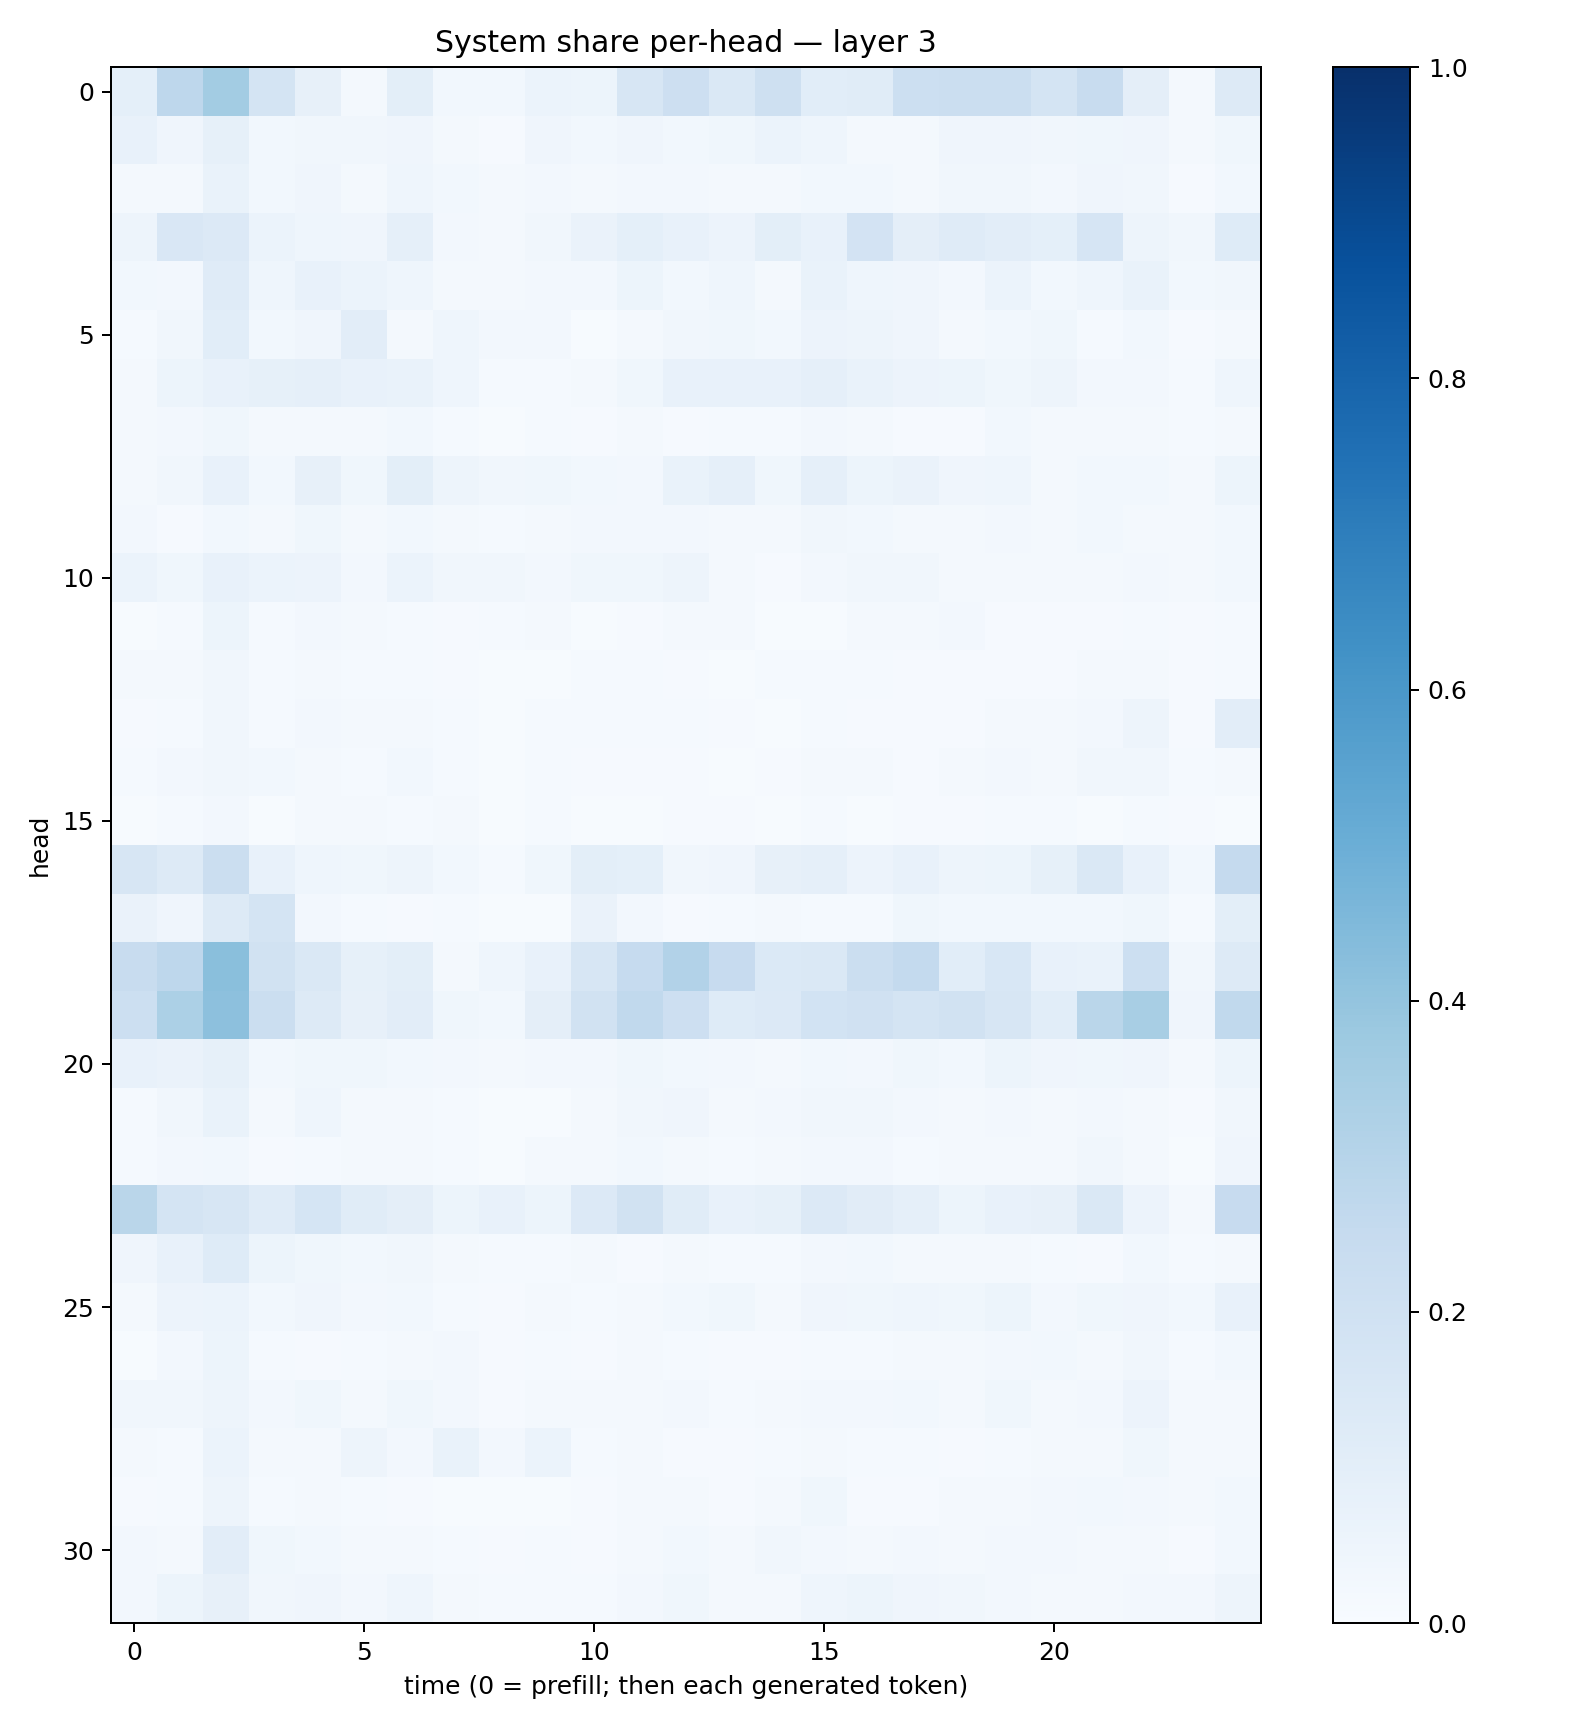

Source data for this figure (header and first rows):
0.091125615, 0.27499235, 0.35732523, 0.17291264, 0.080110826, 0.019814515, 0.09845414, 0.02946655, 0.029010199, 0.05926, 0.051368278, 0.16312313, 0.21307541, 0.14128852, 0.20370568, 0.10821375, 0.113410905, 0.21769205, 0.22217312, 0.22279614, 0.17304745, 0.23573247, 0.09627179, 0.0165706
0.07149, 0.0412, 0.08277, 0.02929, 0.0337, 0.03468, 0.04216, 0.0203, 0.01119, 0.03989, 0.03005, 0.04134, 0.03076, 0.03582, 0.06246, 0.04475, 0.02148, 0.01842, 0.04193, 0.03928, 0.03274, 0.03591, 0.03967, 0.01814
0.02177, 0.02293, 0.07007, 0.02738, 0.04102, 0.02176, 0.04629, 0.02825, 0.01955, 0.02577, 0.02049, 0.02701, 0.02487, 0.02066, 0.01609, 0.03099, 0.02778, 0.02095, 0.03367, 0.03417, 0.02482, 0.03987, 0.03369, 0.01043
0.04909, 0.1505, 0.1341, 0.05897, 0.04351, 0.0409, 0.08788, 0.02714, 0.02114, 0.03268, 0.06302, 0.09118, 0.07122, 0.05694, 0.09873, 0.07778, 0.1835, 0.09501, 0.1181, 0.1045, 0.09102, 0.1663, 0.04987, 0.03424
0.02872, 0.0271, 0.119, 0.04484, 0.07682, 0.06199, 0.04387, 0.01993, 0.01618, 0.02411, 0.02435, 0.05112, 0.03095, 0.04431, 0.02263, 0.06858, 0.04431, 0.03982, 0.02598, 0.0625, 0.02741, 0.04482, 0.07026, 0.02808
0.01325, 0.03271, 0.1073, 0.02939, 0.04296, 0.1024, 0.02273, 0.04356, 0.02454, 0.02426, 0.006688, 0.01741, 0.03457, 0.03563, 0.03093, 0.05791, 0.04833, 0.04264, 0.02306, 0.02953, 0.03578, 0.01497, 0.03077, 0.00983
0.0192, 0.05443, 0.0715, 0.08339, 0.0887, 0.0757, 0.06802, 0.04314, 0.0144, 0.01367, 0.01648, 0.03556, 0.07104, 0.07572, 0.07336, 0.08678, 0.06743, 0.05735, 0.05129, 0.03779, 0.04779, 0.02464, 0.02482, 0.01321
0.01643, 0.02621, 0.03811, 0.01824, 0.02249, 0.02307, 0.02879, 0.01541, 0.006766, 0.01252, 0.009842, 0.01569, 0.01161, 0.01251, 0.01184, 0.02387, 0.01606, 0.01153, 0.01162, 0.02846, 0.01863, 0.02255, 0.02029, 0.01485
0.01614, 0.03168, 0.07134, 0.0274, 0.08202, 0.03642, 0.1004, 0.04719, 0.03492, 0.03691, 0.02986, 0.02385, 0.06995, 0.0887, 0.03826, 0.08644, 0.05194, 0.06452, 0.04119, 0.04297, 0.02082, 0.02908, 0.02941, 0.01774
0.02364, 0.01112, 0.02881, 0.01786, 0.03536, 0.02343, 0.0274, 0.01776, 0.0128, 0.01899, 0.02711, 0.0235, 0.02662, 0.02216, 0.02188, 0.03215, 0.02916, 0.01979, 0.02156, 0.02441, 0.01844, 0.02821, 0.01654, 0.01874
0.06148, 0.03602, 0.07159, 0.062, 0.05833, 0.02694, 0.06112, 0.03323, 0.03126, 0.02526, 0.03811, 0.03696, 0.05063, 0.01798, 0.0113, 0.02595, 0.03178, 0.03484, 0.02194, 0.0216, 0.02335, 0.02125, 0.02448, 0.02043
0.007555, 0.01497, 0.05446, 0.01442, 0.02723, 0.01705, 0.01336, 0.009592, 0.01241, 0.01943, 0.00653, 0.009423, 0.01914, 0.01836, 0.007699, 0.004932, 0.02336, 0.02288, 0.02387, 0.0116, 0.008257, 0.01081, 0.0153, 0.008141
0.01597, 0.018, 0.03345, 0.01355, 0.02288, 0.01545, 0.01329, 0.01082, 0.006181, 0.007342, 0.01229, 0.01283, 0.009237, 0.007613, 0.01242, 0.01285, 0.0127, 0.008178, 0.008983, 0.01123, 0.00985, 0.01605, 0.02094, 0.008022
0.008484, 0.01542, 0.03421, 0.01524, 0.02725, 0.01975, 0.01739, 0.01232, 0.006748, 0.01287, 0.01426, 0.01206, 0.01528, 0.009837, 0.0077, 0.01286, 0.009181, 0.008163, 0.009844, 0.01994, 0.01636, 0.0271, 0.04894, 0.01059
0.01555, 0.02624, 0.03268, 0.02906, 0.01949, 0.01315, 0.03016, 0.01227, 0.004749, 0.01328, 0.01169, 0.0113, 0.008876, 0.006602, 0.008468, 0.01578, 0.02065, 0.009175, 0.02331, 0.0236, 0.01799, 0.03452, 0.03355, 0.01518
0.004049, 0.01407, 0.02587, 0.006771, 0.02051, 0.02168, 0.01482, 0.01782, 0.004944, 0.01276, 0.004274, 0.004129, 0.009707, 0.007973, 0.007314, 0.01528, 0.007438, 0.008782, 0.009542, 0.01457, 0.01222, 0.006314, 0.01451, 0.007946
0.1615, 0.1285, 0.2253, 0.07077, 0.04491, 0.03706, 0.04845, 0.02796, 0.01387, 0.03766, 0.09884, 0.09182, 0.03238, 0.04286, 0.08104, 0.08664, 0.05695, 0.07233, 0.05014, 0.05399, 0.08303, 0.1428, 0.07559, 0.02816
0.0625, 0.04197, 0.1267, 0.1766, 0.02581, 0.01315, 0.01053, 0.01269, 0.007734, 0.006374, 0.0658, 0.02354, 0.00823, 0.01186, 0.02032, 0.01509, 0.01395, 0.03673, 0.0278, 0.03105, 0.02763, 0.03015, 0.03883, 0.01553
0.2405, 0.2753, 0.4257, 0.1915, 0.1408, 0.08441, 0.09989, 0.0232, 0.04338, 0.07178, 0.1637, 0.2465, 0.3106, 0.244, 0.1378, 0.1481, 0.2209, 0.2568, 0.1065, 0.156, 0.07708, 0.06905, 0.2166, 0.03515
0.2173, 0.3315, 0.4179, 0.2227, 0.1262, 0.08114, 0.1025, 0.03598, 0.03111, 0.09459, 0.1885, 0.2649, 0.2124, 0.1219, 0.1359, 0.1864, 0.1992, 0.1744, 0.1882, 0.1599, 0.1057, 0.2875, 0.3416, 0.03925
0.07105, 0.06598, 0.08396, 0.03063, 0.03566, 0.03551, 0.02981, 0.02697, 0.02002, 0.02521, 0.02691, 0.03838, 0.02792, 0.02402, 0.02332, 0.03048, 0.02697, 0.03878, 0.03004, 0.05143, 0.03957, 0.03893, 0.03931, 0.02038
0.01197, 0.03328, 0.06739, 0.02099, 0.0432, 0.0181, 0.02089, 0.01247, 0.004409, 0.007677, 0.01712, 0.03152, 0.03932, 0.01863, 0.02534, 0.03265, 0.03481, 0.02451, 0.01866, 0.02494, 0.0174, 0.02644, 0.02143, 0.01066
0.0141, 0.02386, 0.02863, 0.009242, 0.01354, 0.01857, 0.02324, 0.01271, 0.005099, 0.02009, 0.0177, 0.02968, 0.01851, 0.01326, 0.01636, 0.02683, 0.0255, 0.01348, 0.01632, 0.01938, 0.01683, 0.03156, 0.01593, 0.007
0.2861, 0.1729, 0.1609, 0.1174, 0.168, 0.1164, 0.0968, 0.05373, 0.07211, 0.05135, 0.1348, 0.1937, 0.1166, 0.07479, 0.08569, 0.1364, 0.1103, 0.08793, 0.05335, 0.07304, 0.07915, 0.142, 0.05673, 0.02101
0.04008, 0.07714, 0.1221, 0.05149, 0.03887, 0.0294, 0.0335, 0.02301, 0.01314, 0.01299, 0.01835, 0.01066, 0.01699, 0.01449, 0.01188, 0.02395, 0.03119, 0.01691, 0.01787, 0.02325, 0.01238, 0.01028, 0.02938, 0.01331
0.02146, 0.05631, 0.05908, 0.02926, 0.04045, 0.02555, 0.03032, 0.01318, 0.007903, 0.01849, 0.01524, 0.01931, 0.03045, 0.03714, 0.01754, 0.04159, 0.03861, 0.04687, 0.03655, 0.05364, 0.02348, 0.0386, 0.04124, 0.02838
0.006182, 0.0248, 0.05086, 0.01258, 0.01158, 0.01379, 0.02061, 0.02477, 0.01076, 0.01414, 0.01067, 0.01648, 0.01198, 0.009724, 0.009088, 0.01491, 0.01353, 0.0192, 0.01567, 0.02526, 0.02841, 0.0233, 0.03239, 0.0125
0.03263, 0.03505, 0.04843, 0.02352, 0.03528, 0.01946, 0.03777, 0.02675, 0.01136, 0.02057, 0.01592, 0.01823, 0.02621, 0.01436, 0.01684, 0.0236, 0.02485, 0.02993, 0.02246, 0.03698, 0.01993, 0.02365, 0.05511, 0.02218
0.02025, 0.01279, 0.05886, 0.01774, 0.01935, 0.04936, 0.02476, 0.06656, 0.02424, 0.06059, 0.01379, 0.02065, 0.008924, 0.01014, 0.01267, 0.02055, 0.01371, 0.01434, 0.01067, 0.01517, 0.02106, 0.01926, 0.03763, 0.02019
0.0109, 0.01364, 0.04981, 0.01295, 0.02025, 0.0129, 0.009848, 0.007756, 0.004406, 0.006956, 0.01061, 0.01955, 0.01964, 0.01164, 0.02273, 0.03557, 0.01132, 0.01141, 0.01958, 0.01726, 0.02555, 0.02886, 0.02507, 0.01854
0.02524, 0.021, 0.1034, 0.03832, 0.0275, 0.02178, 0.01952, 0.01213, 0.008942, 0.01175, 0.01066, 0.02179, 0.02741, 0.02318, 0.03325, 0.02567, 0.02275, 0.02723, 0.0211, 0.02633, 0.02696, 0.01645, 0.01654, 0.008051
0.02426, 0.05215, 0.07975, 0.03437, 0.04002, 0.02634, 0.04405, 0.01807, 0.01336, 0.01542, 0.01215, 0.02607, 0.03747, 0.01887, 0.01935, 0.04401, 0.05182, 0.03977, 0.03292, 0.02683, 0.02015, 0.02205, 0.02727, 0.02704
